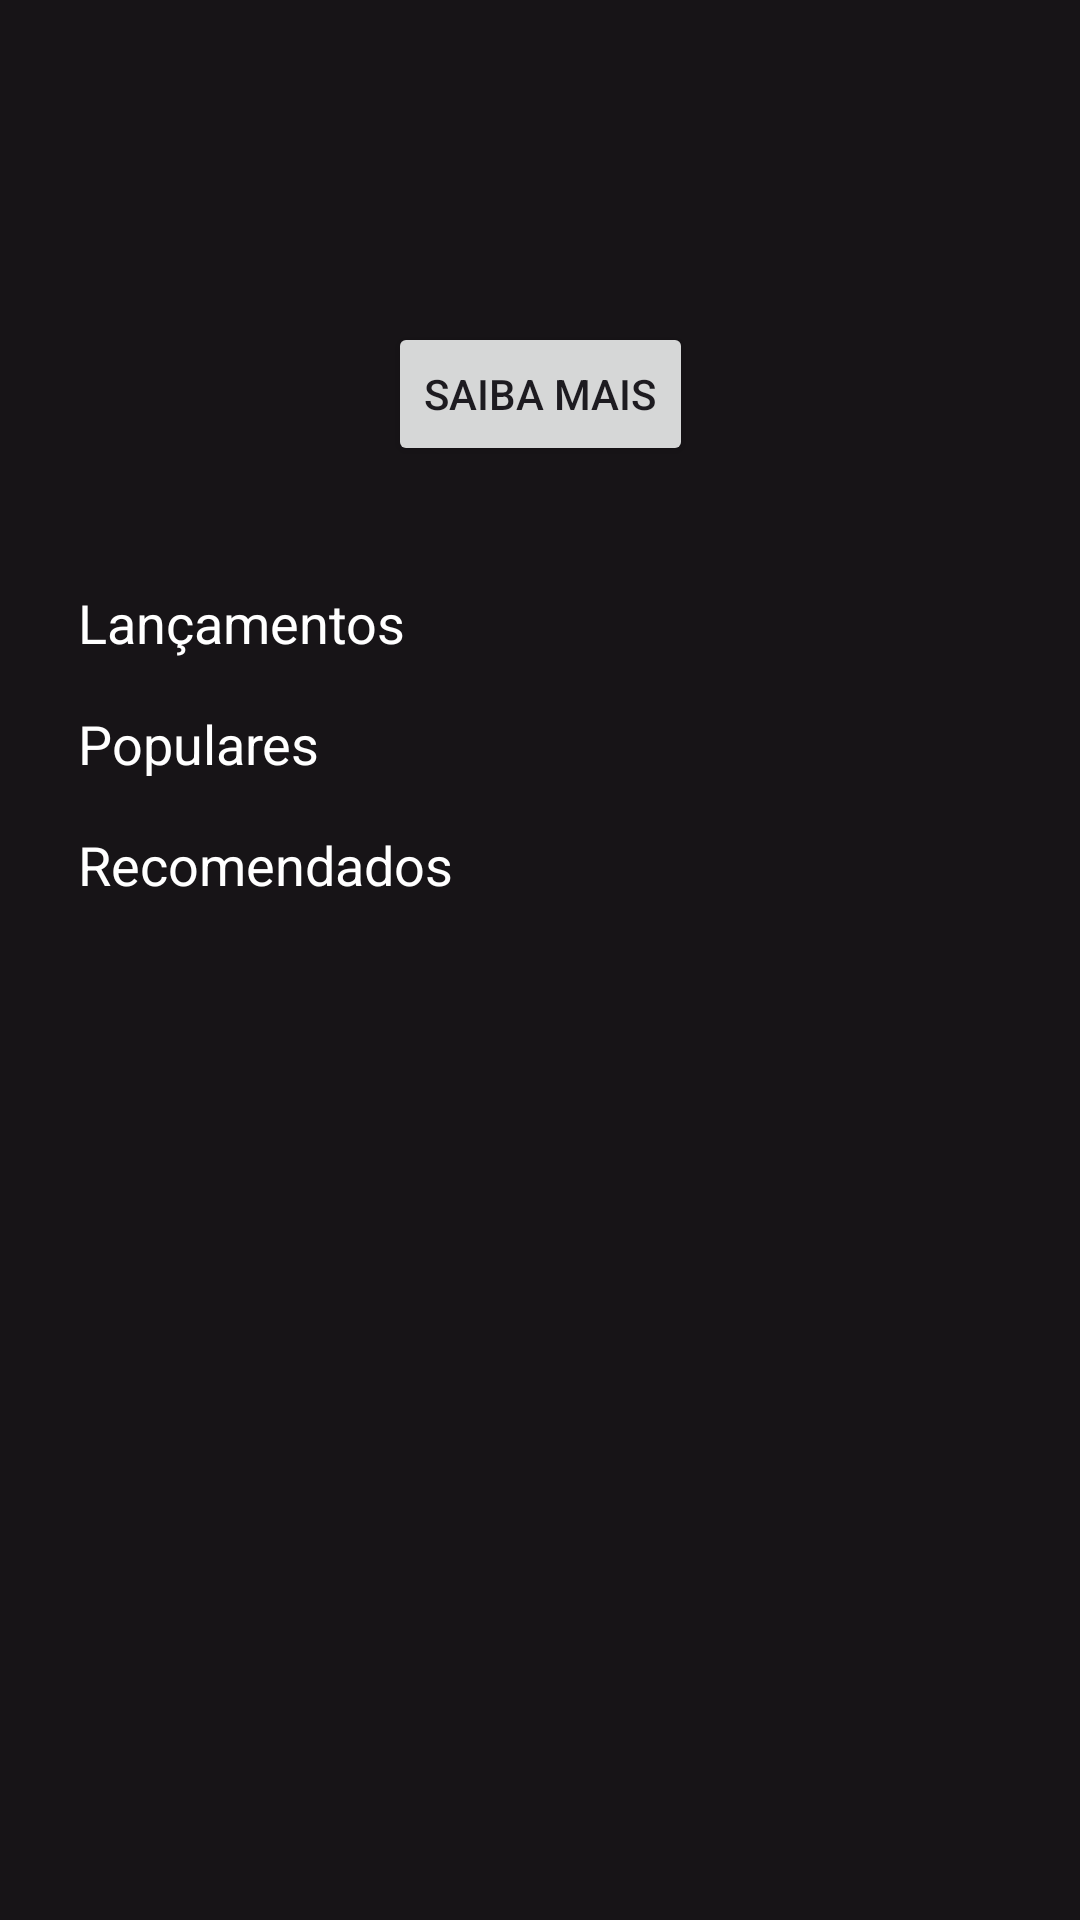

Produce the Android XML layout that renders to this screen, including the resource entries it uses.
<!-- AndroidManifest.xml: application theme Theme.ProjetoCinefilos -->
<!-- res/layout/activity_main.xml -->
<?xml version="1.0" encoding="utf-8"?>
<androidx.constraintlayout.widget.ConstraintLayout xmlns:android="http://schemas.android.com/apk/res/android"
    xmlns:app="http://schemas.android.com/apk/res-auto"
    xmlns:tools="http://schemas.android.com/tools"
    android:id="@+id/main"
    android:layout_width="match_parent"
    android:layout_height="match_parent"
    tools:context=".view.MainActivity">

    
    <ImageView
        android:id="@+id/imgCapa"
        android:layout_width="0dp"
        android:layout_height="0dp"
        android:scaleType="centerCrop"
        android:src="@drawable/f1"
        app:layout_constraintBottom_toTopOf="@+id/guideline5"
        app:layout_constraintEnd_toEndOf="parent"
        app:layout_constraintStart_toStartOf="parent"
        app:layout_constraintTop_toTopOf="parent"
        app:layout_constraintVertical_bias="1.0" />

    
    <Button
        android:id="@+id/btnSaibaMais"
        android:layout_width="wrap_content"
        android:layout_height="wrap_content"
        android:layout_marginBottom="24dp"
        android:text="Saiba Mais"
        app:icon="@android:drawable/ic_dialog_alert"
        app:layout_constraintBottom_toTopOf="@+id/guideline5"
        app:layout_constraintStart_toStartOf="@+id/guideline2"
        app:layout_constraintEnd_toStartOf="@+id/guideline4" />

    
    <ScrollView
        android:layout_width="0dp"
        android:layout_height="0dp"
        android:layout_marginTop="8dp"
        app:layout_constraintBottom_toBottomOf="parent"
        app:layout_constraintEnd_toStartOf="@+id/guideline4"
        app:layout_constraintStart_toStartOf="@+id/guideline2"
        app:layout_constraintTop_toBottomOf="@id/imgCapa">

        <LinearLayout
            android:layout_width="match_parent"
            android:layout_height="match_parent"
            android:orientation="vertical">

            
            <TextView
                android:id="@+id/textCinema"
                android:layout_width="wrap_content"
                android:layout_height="wrap_content"
                android:layout_marginStart="8dp"
                android:layout_marginTop="8dp"
                android:text="Lançamentos"
                android:textColor="@color/branco"
                android:textSize="18sp" />

            

            <androidx.recyclerview.widget.RecyclerView
                android:id="@+id/rvCinema"
                android:layout_width="match_parent"
                android:layout_height="match_parent"
                android:layout_marginBottom="16dp"
                tools:itemCount="2"
                tools:listitem="@layout/item_filme" />

            <TextView
                android:id="@+id/textPopulares"
                android:layout_width="wrap_content"
                android:layout_height="wrap_content"
                android:layout_marginStart="8dp"
                android:text="Populares"
                android:textColor="@color/branco"
                android:textSize="18sp" />

            <androidx.recyclerview.widget.RecyclerView
                android:id="@+id/rvPopulares"
                android:layout_width="match_parent"
                android:layout_height="match_parent"
                android:layout_marginBottom="16dp"
                tools:itemCount="2"
                tools:listitem="@layout/item_filme" />

            
            <TextView
                android:layout_width="wrap_content"
                android:layout_height="wrap_content"
                android:layout_marginStart="8dp"
                android:text="Recomendados"
                android:textColor="@color/branco"
                android:textSize="18sp" />

            <androidx.recyclerview.widget.RecyclerView
                android:id="@+id/rvRecomendados"
                android:layout_width="match_parent"
                android:layout_height="257dp"
                tools:listitem="@layout/item_filme" />

        </LinearLayout>
    </ScrollView>

    
    <androidx.constraintlayout.widget.Guideline
        android:id="@+id/guideline2"
        android:layout_width="wrap_content"
        android:layout_height="wrap_content"
        android:orientation="vertical"
        app:layout_constraintGuide_percent="0.05" />

    <androidx.constraintlayout.widget.Guideline
        android:id="@+id/guideline4"
        android:layout_width="wrap_content"
        android:layout_height="wrap_content"
        android:orientation="vertical"
        app:layout_constraintGuide_percent="0.95" />

    <androidx.constraintlayout.widget.Guideline
        android:id="@+id/guideline5"
        android:layout_width="wrap_content"
        android:layout_height="wrap_content"
        android:orientation="horizontal"
        app:layout_constraintGuide_percent="0.28" />

</androidx.constraintlayout.widget.ConstraintLayout>
<!-- res/layout/item_filme.xml (included above) -->
<?xml version="1.0" encoding="utf-8"?>
<androidx.constraintlayout.widget.ConstraintLayout xmlns:android="http://schemas.android.com/apk/res/android"
    xmlns:app="http://schemas.android.com/apk/res-auto"
    xmlns:tools="http://schemas.android.com/tools"
    android:id="@+id/clItem"
    android:layout_width="wrap_content"
    android:layout_height="wrap_content">

    <ImageView
        android:id="@+id/imgItemFilme"
        android:layout_width="150dp"
        android:layout_height="220dp"
        android:layout_marginStart="16dp"
        android:layout_marginTop="8dp"
        android:layout_marginEnd="16dp"
        android:scaleType="centerInside"
        app:layout_constraintEnd_toEndOf="parent"
        app:layout_constraintStart_toStartOf="parent"
        app:layout_constraintTop_toTopOf="parent"
        app:srcCompat="@drawable/capa" />

    <TextView
        android:id="@+id/textTitulo"
        android:layout_width="0dp"
        android:layout_height="wrap_content"
        android:layout_marginStart="16dp"
        android:layout_marginTop="8dp"
        android:layout_marginEnd="16dp"
        android:text="titulo"
        android:textColor="@color/branco"
        app:layout_constraintEnd_toEndOf="parent"
        app:layout_constraintStart_toStartOf="parent"
        app:layout_constraintTop_toBottomOf="@+id/imgItemFilme" />

    <TextView
        android:id="@+id/textNota"
        android:layout_width="0dp"
        android:layout_height="wrap_content"
        android:layout_marginStart="16dp"
        android:layout_marginTop="8dp"
        android:layout_marginEnd="16dp"
        android:layout_marginBottom="16dp"
        android:text="Nota"
        android:textColor="@color/branco"
        app:layout_constraintBottom_toBottomOf="parent"
        app:layout_constraintEnd_toEndOf="parent"
        app:layout_constraintStart_toStartOf="parent"
        app:layout_constraintTop_toBottomOf="@+id/textTitulo" />


</androidx.constraintlayout.widget.ConstraintLayout>
<!-- resources referenced by this layout -->
<resources>
  <color name="branco">#FFFFFF</color>
  <style name="Theme.ProjetoCinefilos" parent="Base.Theme.ProjetoCinefilos" />
  <style name="Base.Theme.ProjetoCinefilos" parent="Theme.Material3.DayNight.NoActionBar">
      
          
          <item name="colorPrimary">@color/primaria</item>
          <item name="colorPrimaryVariant">@color/primaria_variacao</item>
          <item name="colorOnPrimary">@color/branco</item>
          
          <item name="colorSecondary">@color/secundaria</item>
          <item name="colorSecondaryVariant">@color/secundaria</item>
          <item name="colorOnSecondary">@color/preto</item>
  
          
          <item name="android:windowBackground">@color/fundo</item>
      </style>
  <color name="primaria">#E70001</color>
  <color name="primaria_variacao">#AA0407</color>
  <color name="secundaria">#f70000</color>
  <color name="preto">#000000</color>
  <color name="fundo">#171417</color>
</resources>
